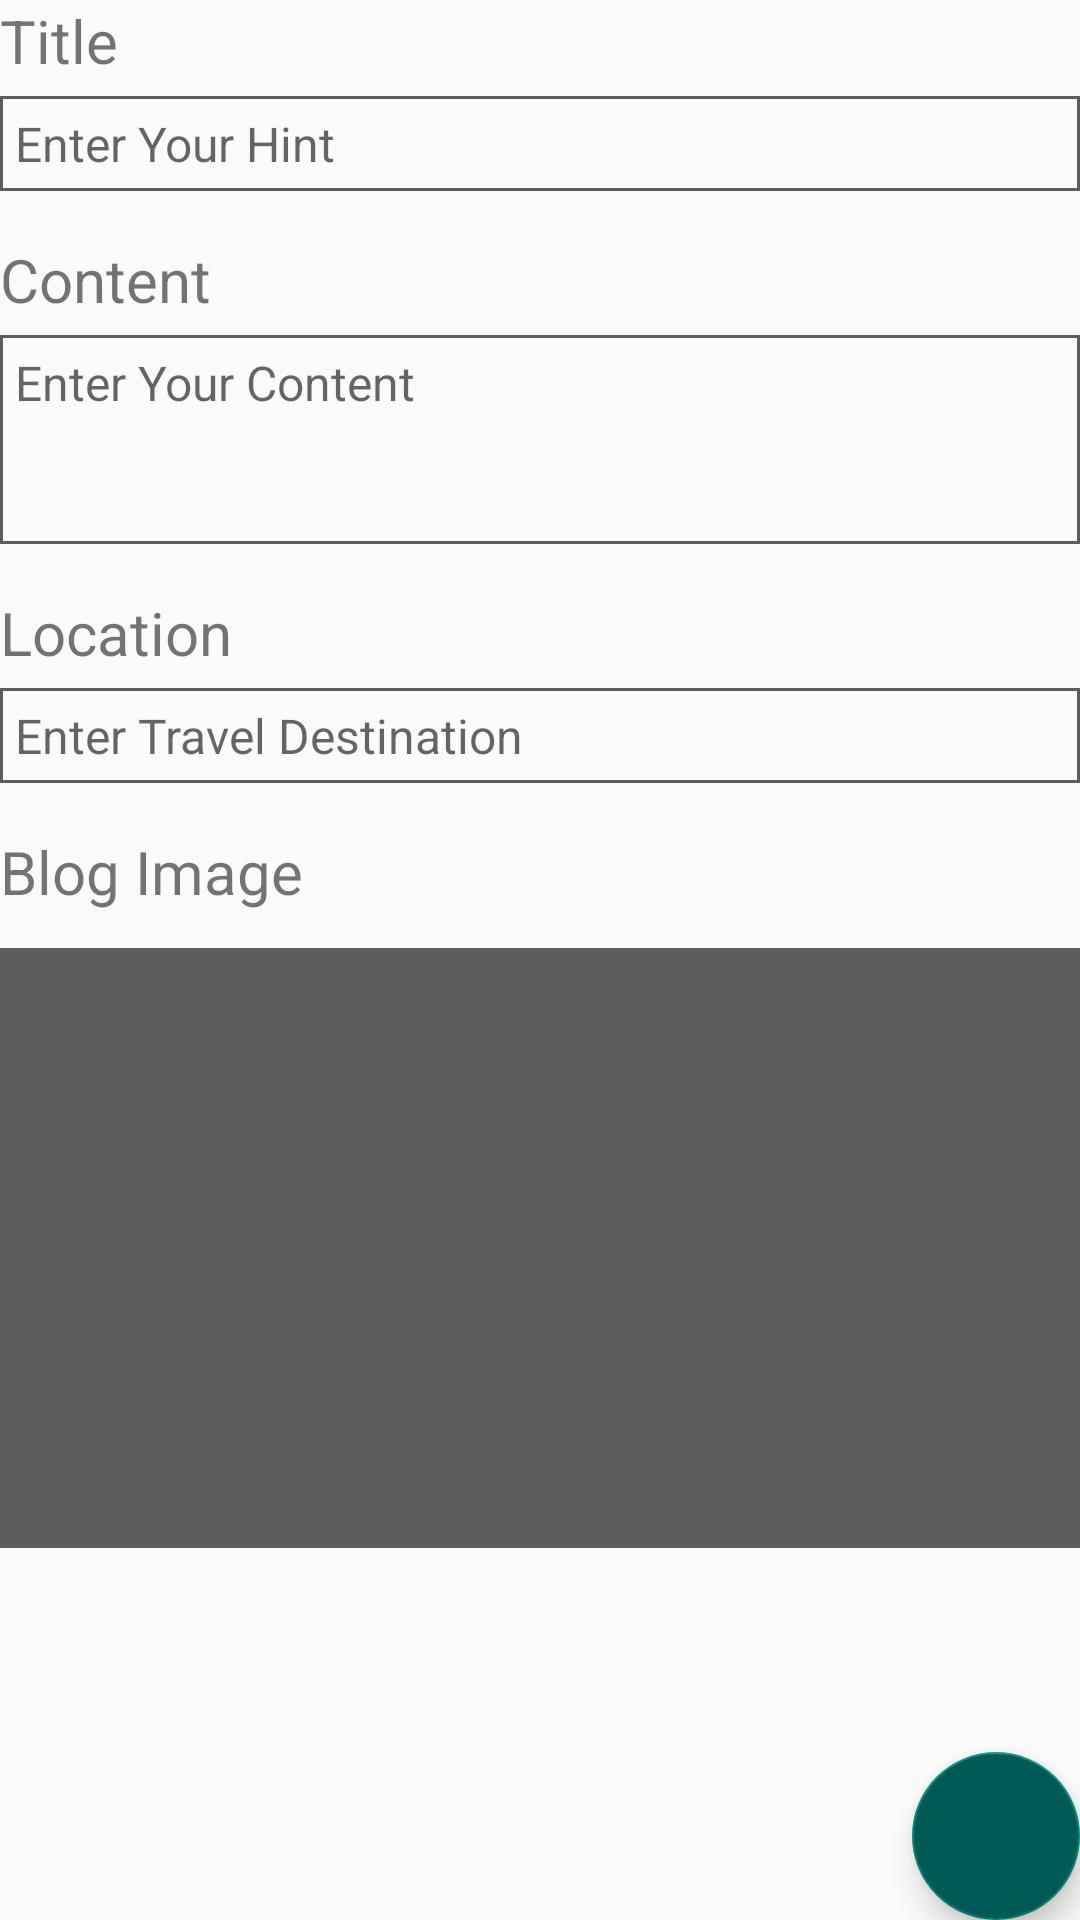

Android layout source for this screen:
<!-- AndroidManifest.xml: application theme Theme.TravelogueBlogApp -->
<!-- res/layout/activity_add_update_blog.xml -->
<RelativeLayout
    xmlns:android="http://schemas.android.com/apk/res/android"
    xmlns:app="http://schemas.android.com/apk/res-auto"
    xmlns:tools="http://schemas.android.com/tools"
    android:id="@+id/main"
    android:layout_width="match_parent"
    android:layout_height="match_parent"
    android:layout_marginHorizontal="20dp"
    android:layout_marginVertical="10dp"
    tools:context=".AddUpdateBlogActivity">

    <TextView
        android:id="@+id/titleLabel"
        android:layout_width="wrap_content"
        android:layout_height="wrap_content"
        android:text="@string/title_label"
        android:textSize="20dp"
        android:layout_marginBottom="5dp"/>

    <EditText
        android:id="@+id/blogTitle"
        android:layout_width="match_parent"
        android:layout_height="wrap_content"
        android:layout_below="@id/titleLabel"
        android:inputType="textPersonName|textCapWords"
        android:hint="@string/title_hint"
        android:textSize="16dp"
        android:background="@drawable/shape_rectangle"
        android:padding="5dp"/>

    <TextView
        android:id="@+id/contentLabel"
        android:layout_width="wrap_content"
        android:layout_height="wrap_content"
        android:layout_below="@id/blogTitle"
        android:layout_marginTop="16dp"
        android:text="@string/content_label"
        android:textSize="20dp"
        android:layout_marginBottom="5dp"/>

    <EditText
        android:id="@+id/blogContent"
        android:layout_width="match_parent"
        android:layout_height="wrap_content"
        android:layout_below="@id/contentLabel"
        android:inputType="textMultiLine|textCapSentences"
        android:gravity="top"
        android:hint="@string/content_hint"
        android:minLines="3"
        android:maxLines="5"
        android:textSize="16dp"
        android:background="@drawable/shape_rectangle"
        android:padding="5dp"/>

    <TextView
        android:id="@+id/locationLabel"
        android:layout_width="wrap_content"
        android:layout_height="wrap_content"
        android:layout_below="@id/blogContent"
        android:layout_marginTop="16dp"
        android:text="@string/location_label"
        android:textSize="20dp"
        android:layout_marginBottom="5dp"/>

    <EditText
        android:id="@+id/blogLocation"
        android:layout_width="match_parent"
        android:layout_height="wrap_content"
        android:layout_below="@id/locationLabel"
        android:inputType="textPersonName|textCapWords"
        android:hint="@string/location_hint"
        android:textSize="16dp"
        android:background="@drawable/shape_rectangle"
        android:padding="5dp"/>

    <TextView
        android:id="@+id/imageLabel"
        android:layout_width="wrap_content"
        android:layout_height="wrap_content"
        android:layout_below="@id/blogLocation"
        android:layout_marginTop="16dp"
        android:text="@string/image_label"
        android:textSize="20dp"/>

    <FrameLayout
        android:id="@+id/imageContainer"
        android:layout_width="match_parent"
        android:layout_height="200dp"
        android:layout_below="@id/imageLabel"
        android:layout_marginTop="12dp"
        android:background="@color/ash_600"
        android:padding="2dp">

        <ImageView
            android:id="@+id/blogImage"
            android:layout_width="match_parent"
            android:layout_height="match_parent"
            android:src="@drawable/ic_addphoto"
            android:scaleType="centerInside"/>
    </FrameLayout>

    <com.google.android.material.floatingactionbutton.FloatingActionButton
        android:id="@+id/createButton"
        android:layout_width="56dp"
        android:layout_height="56dp"
        android:layout_alignParentBottom="true"
        android:layout_alignParentEnd="true"
        android:backgroundTint="@color/teal_700"
        app:srcCompat="@drawable/ic_done" />
</RelativeLayout>
<!-- resources referenced by this layout -->
<resources>
  <color name="ash_600">#5D5D5D</color>
  <color name="teal_700">#005954</color>
  <!-- drawable shape_rectangle (drawable) -->
  <?xml version="1.0" encoding="utf-8"?>
  <shape xmlns:android="http://schemas.android.com/apk/res/android"
      android:shape="rectangle">
      <stroke android:width="1dp" android:color="@color/ash_600">
          <solid
              android:color="@color/white"/>
          <corners android:radius="3dp"/>
      </stroke>
  </shape>
  <string name="content_hint">Enter Your Content</string>
  <string name="content_label">Content</string>
  <string name="image_label">Blog Image</string>
  <string name="location_hint">Enter Travel Destination</string>
  <string name="location_label">Location</string>
  <string name="title_hint">Enter Your Hint</string>
  <string name="title_label">Title</string>
  <style name="Theme.TravelogueBlogApp" parent="Base.Theme.TravelogueBlogApp" />
  <color name="white">#FFFFFFFF</color>
  <style name="Base.Theme.TravelogueBlogApp" parent="Theme.AppCompat.Light.DarkActionBar">
          <item name="colorPrimary">@color/teal_700</item>
      </style>
</resources>
